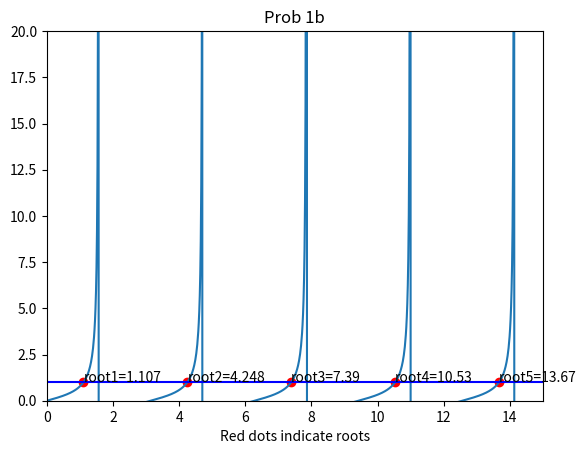

This chart was generated by the following Python code:
# [redacted]
#phys162prob1b
#oct14
import numpy as np
import matplotlib.pyplot as plt 
from scipy.optimize import brentq


def tan(x):
   return (0.5)*np.tan(x)-1
def t(x):
   return (.5)*np.tan(x)

def x(x):
   return x


print("Roots:")
root1=brentq(tan,0,1.4) #root1
print("x= {}".format(root1))
root2=brentq(tan,2.5,4.3) #root2
print("x= {}".format(root2))
root3=brentq(tan,6,7.7) #root3
print("x= {}".format(root3))
root4=brentq(tan,8,10.9) #root4
print("x= {}".format(root4))
root5=brentq(tan,12,13.7) #root5
print("x= {}".format(root5))

  
xdata=np.linspace(0,15,1000)
ydata=t(xdata)
plt.plot(xdata,ydata)
plt.axhline(y=1, xmin=0,xmax=5,c="blue")
plt.ylim(0,20)
plt.xlim(0,15)
plt.xlabel("Red dots indicate roots")
plt.title("Prob 1b")

plt.scatter(1.107,1,color='red') #root1
plt.scatter(4.248,1,color='red') #root2
plt.scatter(7.39,1,color='red')  #root3
plt.scatter(10.53,1,color='red') #root4
plt.scatter(13.67,1,color='red') #root5

plt.annotate('root1=1.107', xy=(1.107,1))
plt.annotate('root2=4.248', xy=(4.248,1))
plt.annotate('root3=7.39', xy=(7.39,1))
plt.annotate('root4=10.53', xy=(10.53,1))
plt.annotate('root5=13.67', xy=(13.67,1))
plt.show()

